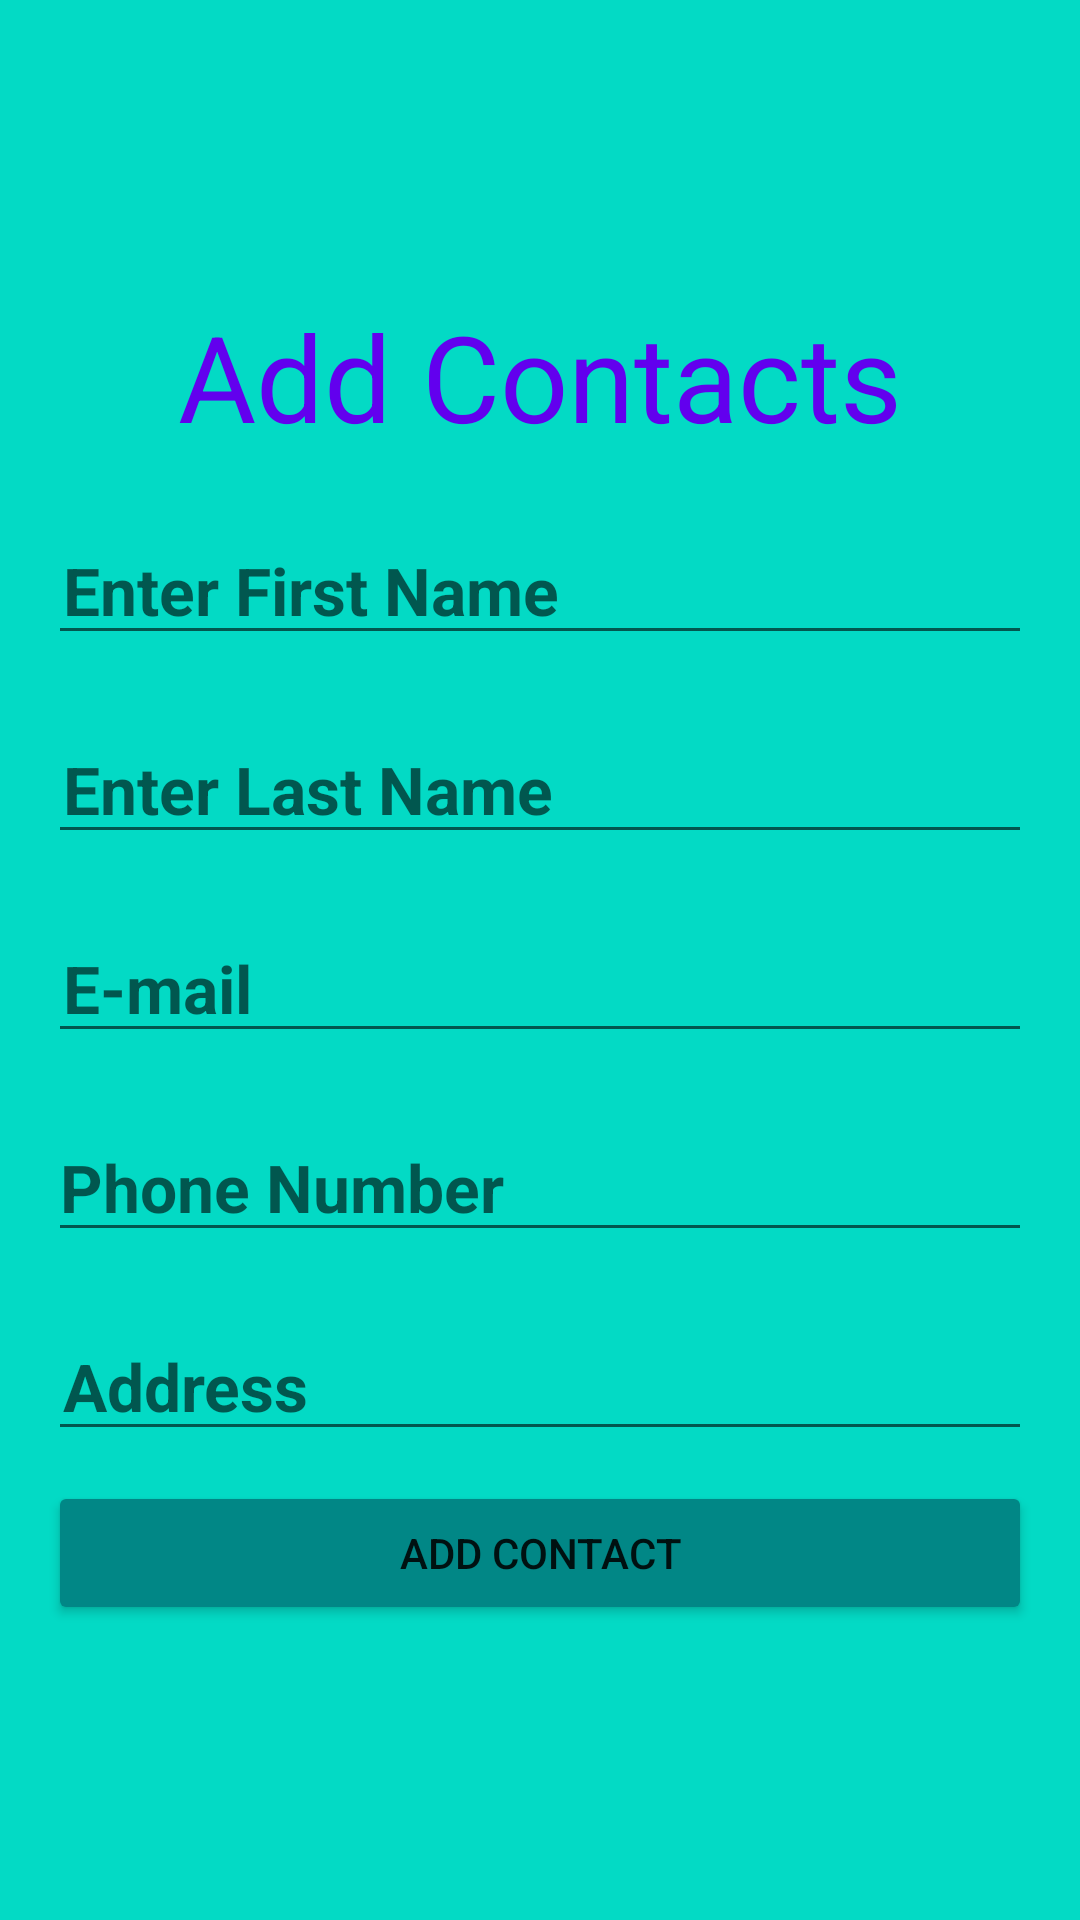

Here is an Android app screen rendered from its layout file. Give the layout XML and the strings, colors and styles it references.
<!-- AndroidManifest.xml: application theme Theme.Contact_RajwinderKaur_c0812274 -->
<!-- res/layout/activity_add_contacts.xml -->
<?xml version="1.0" encoding="utf-8"?>
<androidx.constraintlayout.widget.ConstraintLayout xmlns:android="http://schemas.android.com/apk/res/android"
    xmlns:app="http://schemas.android.com/apk/res-auto"
    xmlns:tools="http://schemas.android.com/tools"
    android:layout_width="match_parent"
    android:layout_height="match_parent"
    android:background="@color/teal_200"
    tools:context=".AddContacts">

    <LinearLayout
        android:id="@+id/linearLayout"
        android:layout_width="match_parent"
        android:layout_height="wrap_content"
        android:orientation="vertical"
        android:padding="16dp"
        app:layout_constraintBottom_toBottomOf="parent"
        app:layout_constraintEnd_toEndOf="parent"
        app:layout_constraintStart_toStartOf="parent"
        app:layout_constraintTop_toTopOf="parent">


        <TextView
            android:id="@+id/label"
            android:layout_width="match_parent"
            android:layout_height="wrap_content"
            android:gravity="center_horizontal"
            android:text="Add Contacts"
            android:textAlignment="center"
            android:textAppearance="@style/TextAppearance.AppCompat.Large"
            android:textColor="@color/purple_500"
            android:textSize="40dp" />

        <EditText
            android:id="@+id/First_name"
            android:layout_width="match_parent"
            android:layout_height="wrap_content"
            android:layout_marginTop="20dp"
            android:hint="Enter First Name"
            android:inputType="text"
            android:paddingHorizontal="5dp"
            android:textSize="22dp"
            android:textStyle="bold" />

        <EditText
            android:id="@+id/Last_Name"
            android:layout_width="match_parent"
            android:layout_height="wrap_content"
            android:layout_marginTop="20dp"
            android:hint="Enter Last Name"
            android:inputType="text"
            android:paddingHorizontal="5dp"
            android:textSize="22dp"
            android:textStyle="bold" />

        <EditText
            android:id="@+id/Email"
            android:layout_width="match_parent"
            android:layout_height="wrap_content"
            android:layout_marginTop="20dp"
            android:hint="E-mail"
            android:inputType="text"
            android:paddingHorizontal="5dp"
            android:textSize="22dp"
            android:textStyle="bold" />

        <EditText
            android:id="@+id/Phone_number"
            android:layout_width="match_parent"
            android:layout_height="wrap_content"
            android:layout_marginTop="20dp"
            android:digits="0123456789"
            android:hint="Phone Number"
            android:importantForAutofill="no"
            android:inputType="number"
            android:textSize="22dp"
            android:textStyle="bold" />

        <EditText
            android:id="@+id/Address"
            android:layout_width="match_parent"
            android:layout_height="wrap_content"
            android:layout_marginTop="20dp"
            android:hint="Address"
            android:inputType="text"
            android:paddingHorizontal="5dp"
            android:textSize="22dp"
            android:textStyle="bold" />

        <Button
            android:id="@+id/btn_add_Contact"
            android:layout_width="match_parent"
            android:layout_height="wrap_content"
            android:layout_marginTop="10dp"
            android:backgroundTint="@color/teal_700"
            android:text="Add Contact" />
    </LinearLayout>

    <ImageView
        android:id="@+id/image"
        android:layout_width="100dp"
        android:src="@drawable/ic_baseline_person_24"
        android:layout_height="80dp"
        android:layout_marginTop="25dp"
        app:layout_constraintBottom_toTopOf="@+id/linearLayout"
        app:layout_constraintEnd_toEndOf="parent"
        app:layout_constraintStart_toStartOf="parent"
        app:layout_constraintTop_toTopOf="parent">

    </ImageView>
</androidx.constraintlayout.widget.ConstraintLayout>
<!-- resources referenced by this layout -->
<resources>
  <style name="Theme.Contact_RajwinderKaur_c0812274" parent="Theme.MaterialComponents.DayNight.DarkActionBar">
          
          <item name="colorPrimary">@color/purple_500</item>
          <item name="colorPrimaryVariant">@color/purple_700</item>
          <item name="colorOnPrimary">@color/white</item>
          
          <item name="colorSecondary">@color/teal_200</item>
          <item name="colorSecondaryVariant">@color/teal_700</item>
          <item name="colorOnSecondary">@color/black</item>
          
          <item name="android:statusBarColor" tools:targetApi="l">?attr/colorPrimaryVariant</item>
          
      </style>
  <!-- not gathered from this repository: default colours our renderer supplied (Android Studio template values) -->
  <color name="purple_500">#FF6200EE</color>
  <color name="purple_700">#FF3700B3</color>
  <color name="teal_200">#FF03DAC5</color>
  <color name="teal_700">#FF018786</color>
  <color name="black">#FF000000</color>
  <color name="white">#FFFFFFFF</color>
</resources>
